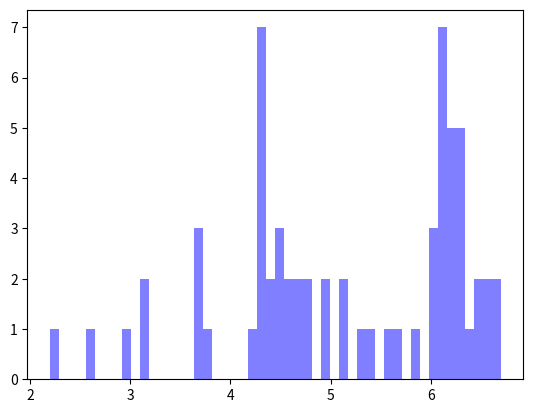

Reproduce this figure in Python. (Note: this script raises an exception after producing the figure.)
import numpy as np
import matplotlib.pyplot as plt
import matplotlib.mlab as mlab
from scipy.stats import norm



offset100= [2.6, 3.8, 2.2, 4.2, 4.3, 4.3, 4.3, 4.3, 4.3, 4.3, 4.4, 3.7, 4.8, 4.4, 4.5, 4.3, 4.5, 3.1, 4.5, 4.9, 3.7, 3, 4.6, 4.7, 3.1, 4.9, 4.8, 4.6, 6.1, 3.7, 6, 6, 6, 6.2, 6.1, 6.5, 6.2, 6.1, 5.8, 4.7, 5.1, 6.1, 6.1, 6.5, 6.3, 6.3, 6.3, 6.2, 6.2, 6.6, 6.4, 6.1, 6.2, 6.7, 5.4, 6.3, 6.3, 5.6, 6.1, 6.7, 6.6, 5.7, 5.1, 5.3]

(mu, sigma) = norm.fit(offset100)

fig100 = plt.figure()

#make the histogram
num_bins = 50

n, bins, patches = plt.hist(offset100, num_bins,  facecolor= 'blue', alpha= 0.5)

#y = mlab.normpdf( bins, mu, sigma)
#l= plt.plot(bins, y, 'r--', linewidth=1)


#make the plot
fig100 = plt.gcf()

plt.hold(True)
plt.xlabel(' Offset Distance [microns]')
plt.title(r'$\mathrm{100\ SPS\ Returning\ to\ a\ lighted\ home:}\ \mu=%.3f, \ \sigma= %.3f$' %(mu, sigma))
plt.ylabel('Occurrence')
plt.grid(True)
plt.axis([0, 7, 0, 8])

plt.show()
fig100.savefig('histo100.pdf')